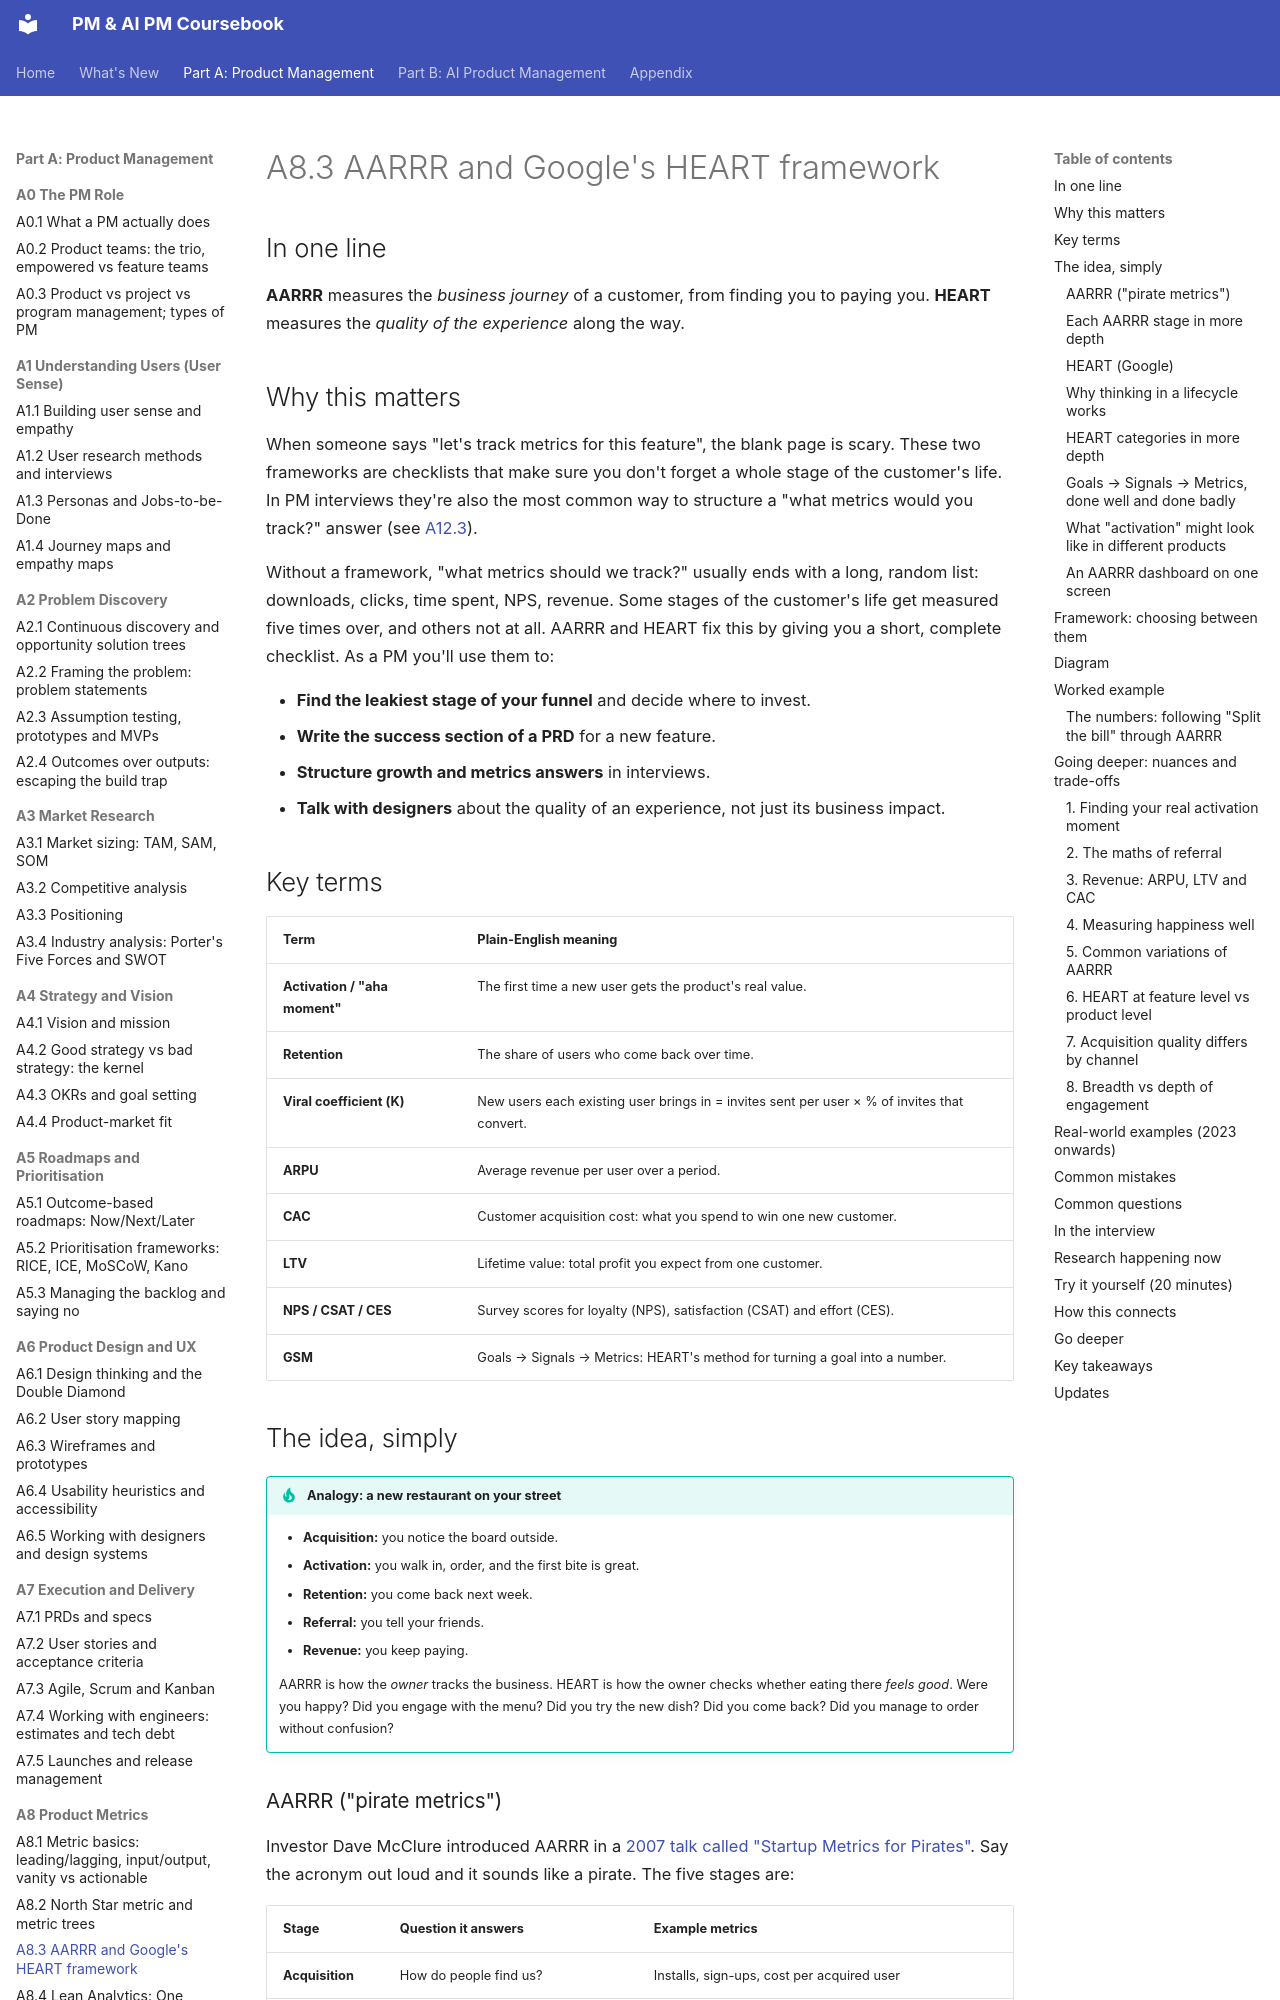

repository: sgunisity/pm-coursebook · page: part-a/08-product-metrics/03-aarrr-and-google-s-heart-framework/index.html · generator: mkdocs

---
id: A8.3
title: "AARRR and Google's HEART framework"
last_reviewed: 2026-11-10
---

# A8.3 AARRR and Google's HEART framework

## In one line

**AARRR** measures the *business journey* of a customer, from finding you to paying you. **HEART** measures the *quality of the experience* along the way.

## Why this matters

When someone says "let's track metrics for this feature", the blank page is scary. These two frameworks are checklists that make sure you don't forget a whole stage of the customer's life. In PM interviews they're also the most common way to structure a "what metrics would you track?" answer (see [A12.3](../12-career-and-interviews/03-metrics-estimation-and-execution-interviews.md)).

Without a framework, "what metrics should we track?" usually ends with a long, random list: downloads, clicks, time spent, NPS, revenue. Some stages of the customer's life get measured five times over, and others not at all. AARRR and HEART fix this by giving you a short, complete checklist. As a PM you'll use them to:

- **Find the leakiest stage of your funnel** and decide where to invest.
- **Write the success section of a PRD** for a new feature.
- **Structure growth and metrics answers** in interviews.
- **Talk with designers** about the quality of an experience, not just its business impact.

## Key terms

| Term | Plain-English meaning |
|---|---|
| **Activation / "aha moment"** | The first time a new user gets the product's real value. |
| **Retention** | The share of users who come back over time. |
| **Viral coefficient (K)** | New users each existing user brings in = invites sent per user × % of invites that convert. |
| **ARPU** | Average revenue per user over a period. |
| **CAC** | Customer acquisition cost: what you spend to win one new customer. |
| **LTV** | Lifetime value: total profit you expect from one customer. |
| **NPS / CSAT / CES** | Survey scores for loyalty (NPS), satisfaction (CSAT) and effort (CES). |
| **GSM** | Goals → Signals → Metrics: HEART's method for turning a goal into a number. |

## The idea, simply

!!! tip "Analogy: a new restaurant on your street"
    - **Acquisition:** you notice the board outside.
    - **Activation:** you walk in, order, and the first bite is great.
    - **Retention:** you come back next week.
    - **Referral:** you tell your friends.
    - **Revenue:** you keep paying.

    AARRR is how the *owner* tracks the business. HEART is how the owner checks whether eating there *feels good*. Were you happy? Did you engage with the menu? Did you try the new dish? Did you come back? Did you manage to order without confusion?
